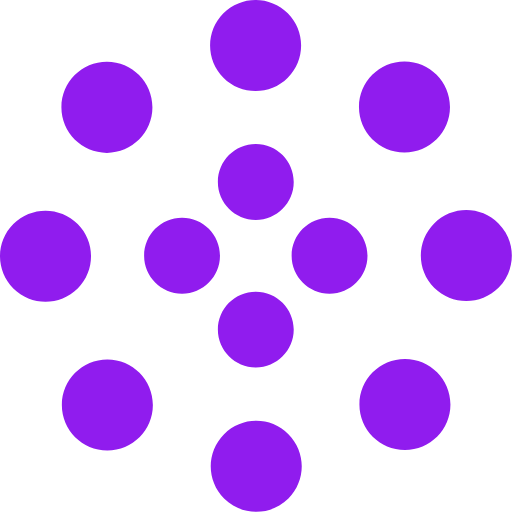
t = 0.00 s
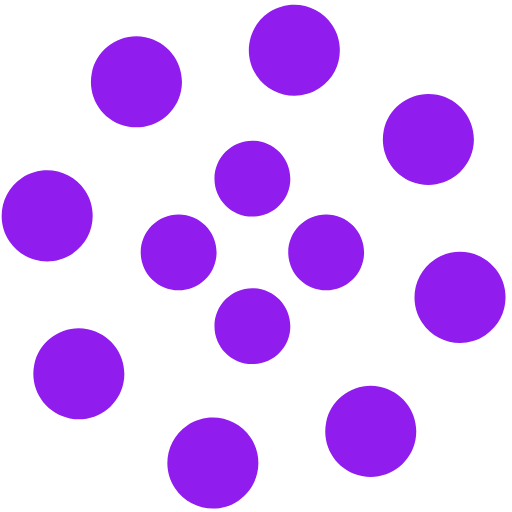
t = 1.25 s
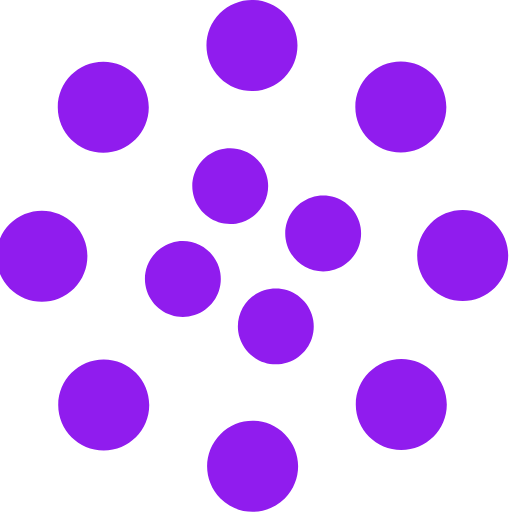
t = 2.00 s
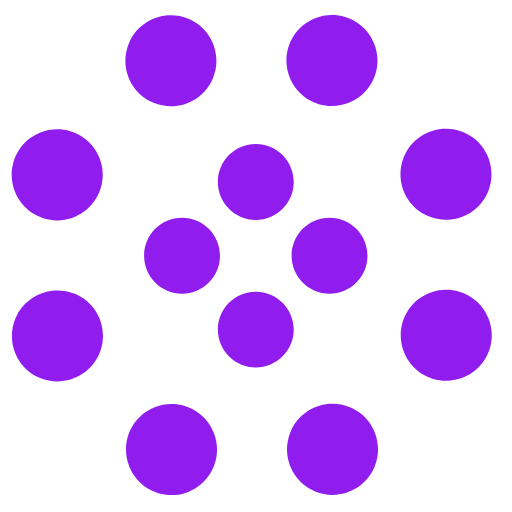
t = 2.50 s
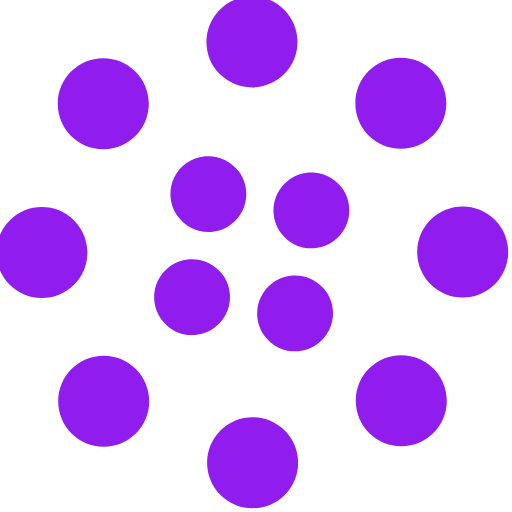
t = 4.00 s
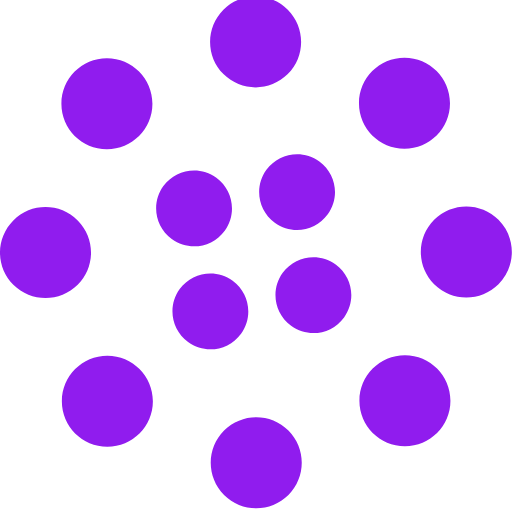
t = 6.00 s

The animated SVG that drew these frames (rendered in a browser with its animation timeline set to each time). Animation: 2 SMIL elements (animateTransform=2); one cycle of 8.00 s, repeats indefinitely.

<svg width="135" height="135" viewBox="0 0 135 135" xmlns="http://www.w3.org/2000/svg" fill="#901cee">
    <path d="M67.447 58c5.523 0 10-4.477 10-10s-4.477-10-10-10-10 4.477-10 10 4.477 10 10 10zm9.448 9.447c0 5.523 4.477 10 10 10 5.522 0 10-4.477 10-10s-4.478-10-10-10c-5.523 0-10 4.477-10 10zm-9.448 9.448c-5.523 0-10 4.477-10 10 0 5.522 4.477 10 10 10s10-4.478 10-10c0-5.523-4.477-10-10-10zM58 67.447c0-5.523-4.477-10-10-10s-10 4.477-10 10 4.477 10 10 10 10-4.477 10-10z">
        <animateTransform
            attributeName="transform"
            type="rotate"
            from="0 67 67"
            to="-360 67 67"
            dur="2.5s"
            repeatCount="indefinite"/>
    </path>
    <path d="M28.19 40.31c6.627 0 12-5.374 12-12 0-6.628-5.373-12-12-12-6.628 0-12 5.372-12 12 0 6.626 5.372 12 12 12zm30.72-19.825c4.686 4.687 12.284 4.687 16.97 0 4.686-4.686 4.686-12.284 0-16.97-4.686-4.687-12.284-4.687-16.97 0-4.687 4.686-4.687 12.284 0 16.97zm35.74 7.705c0 6.627 5.37 12 12 12 6.626 0 12-5.373 12-12 0-6.628-5.374-12-12-12-6.63 0-12 5.372-12 12zm19.822 30.72c-4.686 4.686-4.686 12.284 0 16.97 4.687 4.686 12.285 4.686 16.97 0 4.687-4.686 4.687-12.284 0-16.97-4.685-4.687-12.283-4.687-16.97 0zm-7.704 35.74c-6.627 0-12 5.37-12 12 0 6.626 5.373 12 12 12s12-5.374 12-12c0-6.63-5.373-12-12-12zm-30.72 19.822c-4.686-4.686-12.284-4.686-16.97 0-4.686 4.687-4.686 12.285 0 16.97 4.686 4.687 12.284 4.687 16.97 0 4.687-4.685 4.687-12.283 0-16.97zm-35.74-7.704c0-6.627-5.372-12-12-12-6.626 0-12 5.373-12 12s5.374 12 12 12c6.628 0 12-5.373 12-12zm-19.823-30.72c4.687-4.686 4.687-12.284 0-16.97-4.686-4.686-12.284-4.686-16.97 0-4.687 4.686-4.687 12.284 0 16.97 4.686 4.687 12.284 4.687 16.97 0z">
        <animateTransform
            attributeName="transform"
            type="rotate"
            from="0 67 67"
            to="360 67 67"
            dur="8s"
            repeatCount="indefinite"/>
    </path>
</svg>